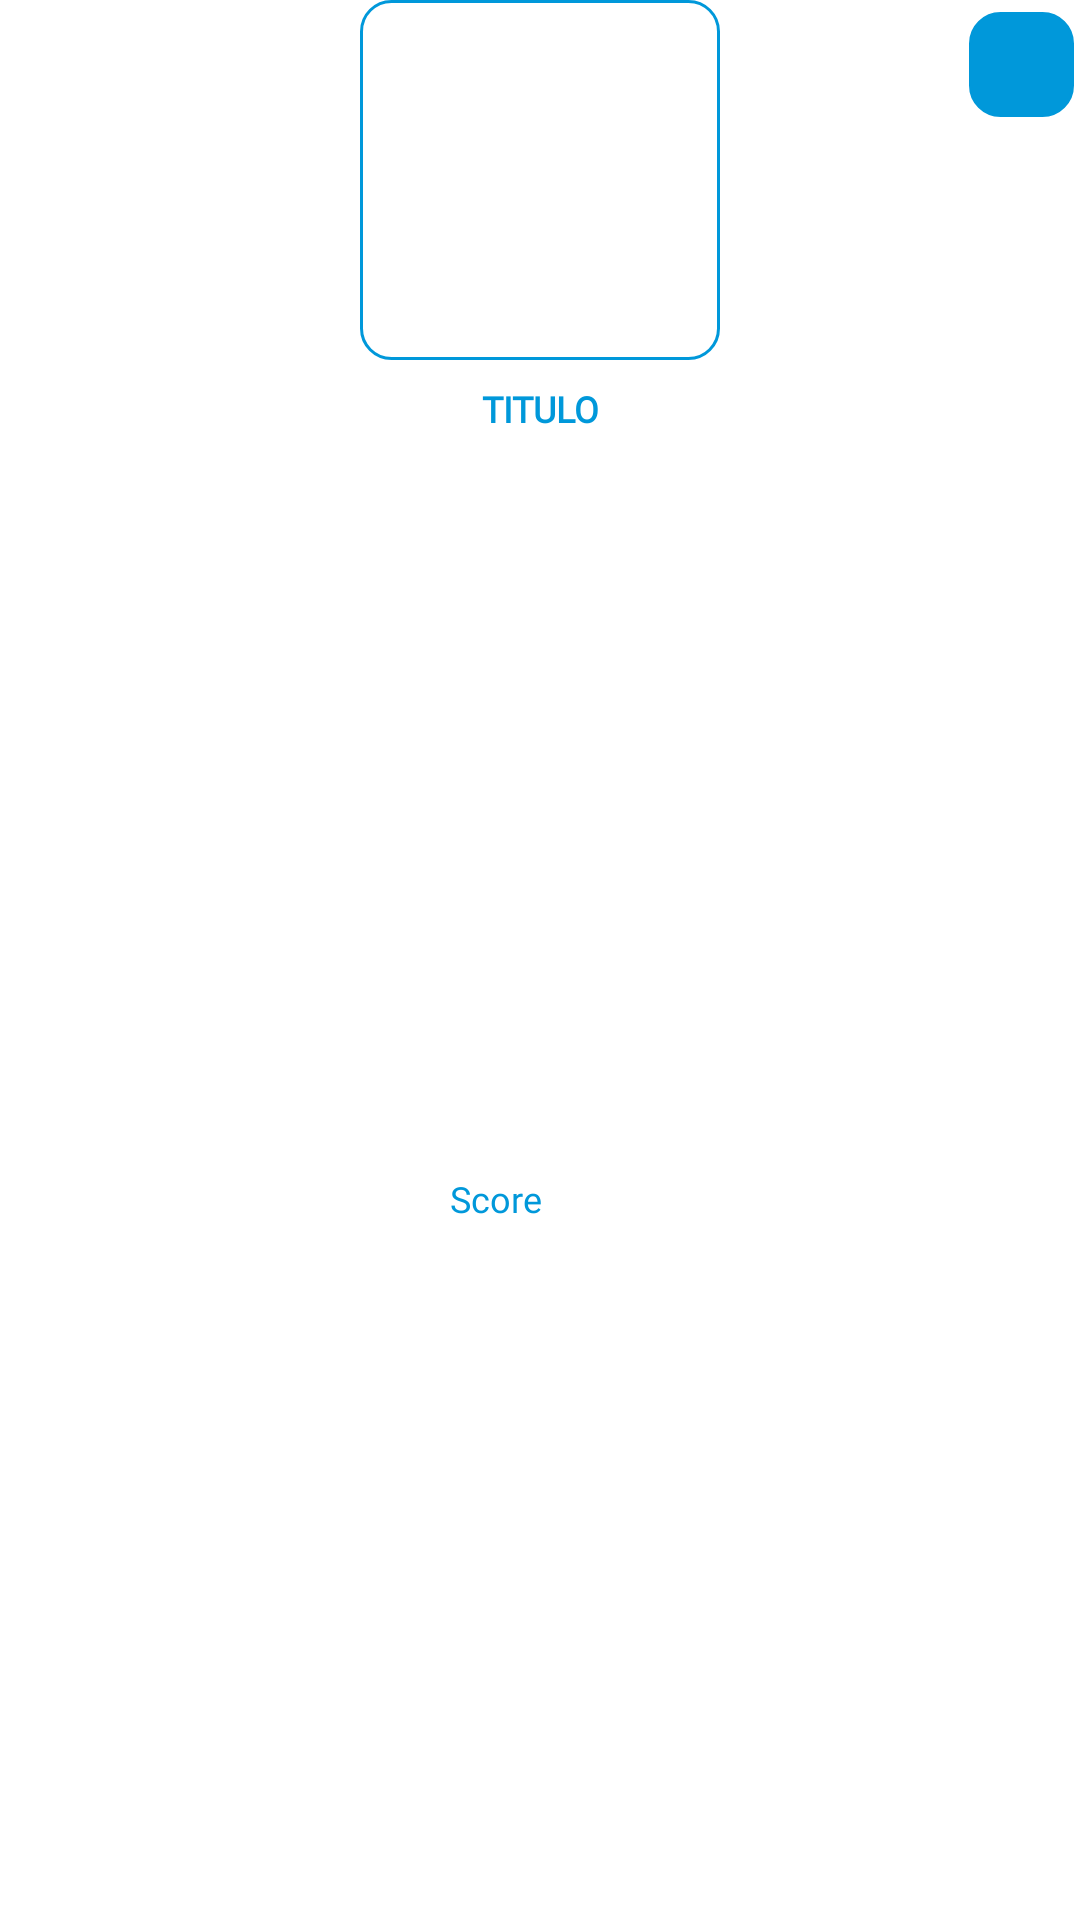

This screen was rendered from an Android layout file. Write that file and the resources it references.
<!-- AndroidManifest.xml: application theme Theme.Proyecto -->
<!-- res/layout/imagen_detalle.xml -->
<?xml version="1.0" encoding="utf-8"?>
<androidx.constraintlayout.widget.ConstraintLayout xmlns:android="http://schemas.android.com/apk/res/android"
    xmlns:app="http://schemas.android.com/apk/res-auto"
    xmlns:tools="http://schemas.android.com/tools"
    android:id="@+id/clDetalleMasVendido"
    android:layout_width="wrap_content"
    android:layout_height="wrap_content"
    android:layout_margin="4dp"
    android:layout_marginTop="4dp"
    android:background="@drawable/bg_listado_white">

    <ImageView
        android:id="@+id/imgDetalleImagen"
        android:layout_width="120dp"
        android:layout_height="120dp"
        android:clipToOutline="true"
        android:scaleType="centerCrop"
        android:src="@drawable/img_rouended"
        app:layout_constraintEnd_toEndOf="parent"
        app:layout_constraintHorizontal_bias="0.50"
        app:layout_constraintStart_toStartOf="parent"
        app:layout_constraintTop_toTopOf="parent"
        tools:srcCompat="@tools:sample/avatars" />

    <TextView
        android:id="@+id/txtTituloDetalleImagen"
        android:layout_width="0dp"
        android:layout_height="wrap_content"
        android:layout_marginStart="4dp"
        android:layout_marginTop="8dp"
        android:layout_marginEnd="4dp"
        android:fontFamily="@font/montserrat"
        android:lines="2"
        android:maxLines="2"
        android:text="Titulo"
        android:textAlignment="center"
        android:textAllCaps="true"
        android:textColor="@color/primary"
        android:textSize="12sp"
        android:textStyle="bold"
        app:layout_constraintEnd_toEndOf="@+id/imgDetalleImagen"
        app:layout_constraintStart_toStartOf="@+id/imgDetalleImagen"
        app:layout_constraintTop_toBottomOf="@+id/imgDetalleImagen" />

    <ImageView
        android:id="@+id/imageView9"
        android:layout_width="18dp"
        android:layout_height="18dp"
        android:layout_marginTop="4dp"
        android:tint="@color/amarrillo_oro"
        app:layout_constraintBottom_toBottomOf="parent"
        app:layout_constraintStart_toStartOf="@+id/txtTituloDetalleImagen"
        app:layout_constraintTop_toBottomOf="@+id/txtTituloDetalleImagen"
        app:srcCompat="@drawable/price"
        tools:ignore="UseAppTint" />

    <TextView
        android:id="@+id/txtScoreDetalleImagen"
        android:layout_width="0dp"
        android:layout_height="wrap_content"
        android:layout_marginStart="8dp"
        android:layout_marginBottom="4dp"
        android:fontFamily="@font/montserrat"
        android:text="Score"
        android:textColor="@color/primary"
        android:textSize="12sp"
        app:layout_constraintBottom_toBottomOf="@+id/imageView9"
        app:layout_constraintEnd_toEndOf="@+id/txtTituloDetalleImagen"
        app:layout_constraintStart_toEndOf="@+id/imageView9"
        app:layout_constraintTop_toTopOf="@+id/imageView9" />

    <ImageView
        android:id="@+id/btnDetalleShop"
        android:layout_width="35dp"
        android:layout_height="35dp"
        android:layout_marginTop="4dp"
        android:layout_marginEnd="2dp"
        android:layout_marginBottom="2dp"
        android:background="@drawable/btn_shop"
        android:padding="6dp"
        app:layout_constraintBottom_toBottomOf="parent"
        app:layout_constraintEnd_toEndOf="parent"
        app:layout_constraintTop_toTopOf="parent"
        app:layout_constraintVertical_bias="0.0"
        app:srcCompat="@drawable/add"
        app:tint="@color/white" />
</androidx.constraintlayout.widget.ConstraintLayout>
<!-- resources referenced by this layout -->
<resources>
  <color name="amarrillo_oro">#FFD200</color>
  <color name="primary">#0098DA</color>
  <color name="white">#FFFFFFFF</color>
  <!-- drawable bg_listado_white (drawable) -->
  <?xml version="1.0" encoding="utf-8"?>
  <selector xmlns:android="http://schemas.android.com/apk/res/android">
      <item>
          <shape android:shape="rectangle">
              <corners android:radius="15dp"/>
              <gradient android:angle="90" android:startColor="@color/white" android:type="linear" android:useLevel="true" android:centerColor="@android:color/transparent" android:endColor="@android:color/transparent"/>
          </shape>
      </item>
  </selector>
  <!-- drawable btn_shop (drawable) -->
  <?xml version="1.0" encoding="utf-8"?>
  <selector xmlns:android="http://schemas.android.com/apk/res/android">
      <item android:state_pressed="true">
          <shape android:shape="rectangle">
              <corners android:radius="10dp"/>
              <solid android:color="@color/secondary"/>
          </shape>
      </item>
      <item>
          <shape android:shape="rectangle" >
              <corners android:radius="10dp"/>
              <stroke android:color="@color/primary" android:width="1dp"/>
              <solid android:color="@color/primary"/>
          </shape>
      </item>
  </selector>
  <!-- drawable img_rouended (drawable) -->
  <?xml version="1.0" encoding="utf-8"?>
  <shape xmlns:android="http://schemas.android.com/apk/res/android" android:shape="rectangle">
      <corners android:radius="10dp" />
      <stroke android:width="1dp" android:color="@color/primary"/>
  
  </shape>
  <style name="Theme.Proyecto" parent="Base.Theme.Proyecto" />
  <color name="secondary">#4DC8F4</color>
  <style name="Base.Theme.Proyecto" parent="Theme.MaterialComponents.DayNight.NoActionBar">
          
          
      </style>
</resources>
